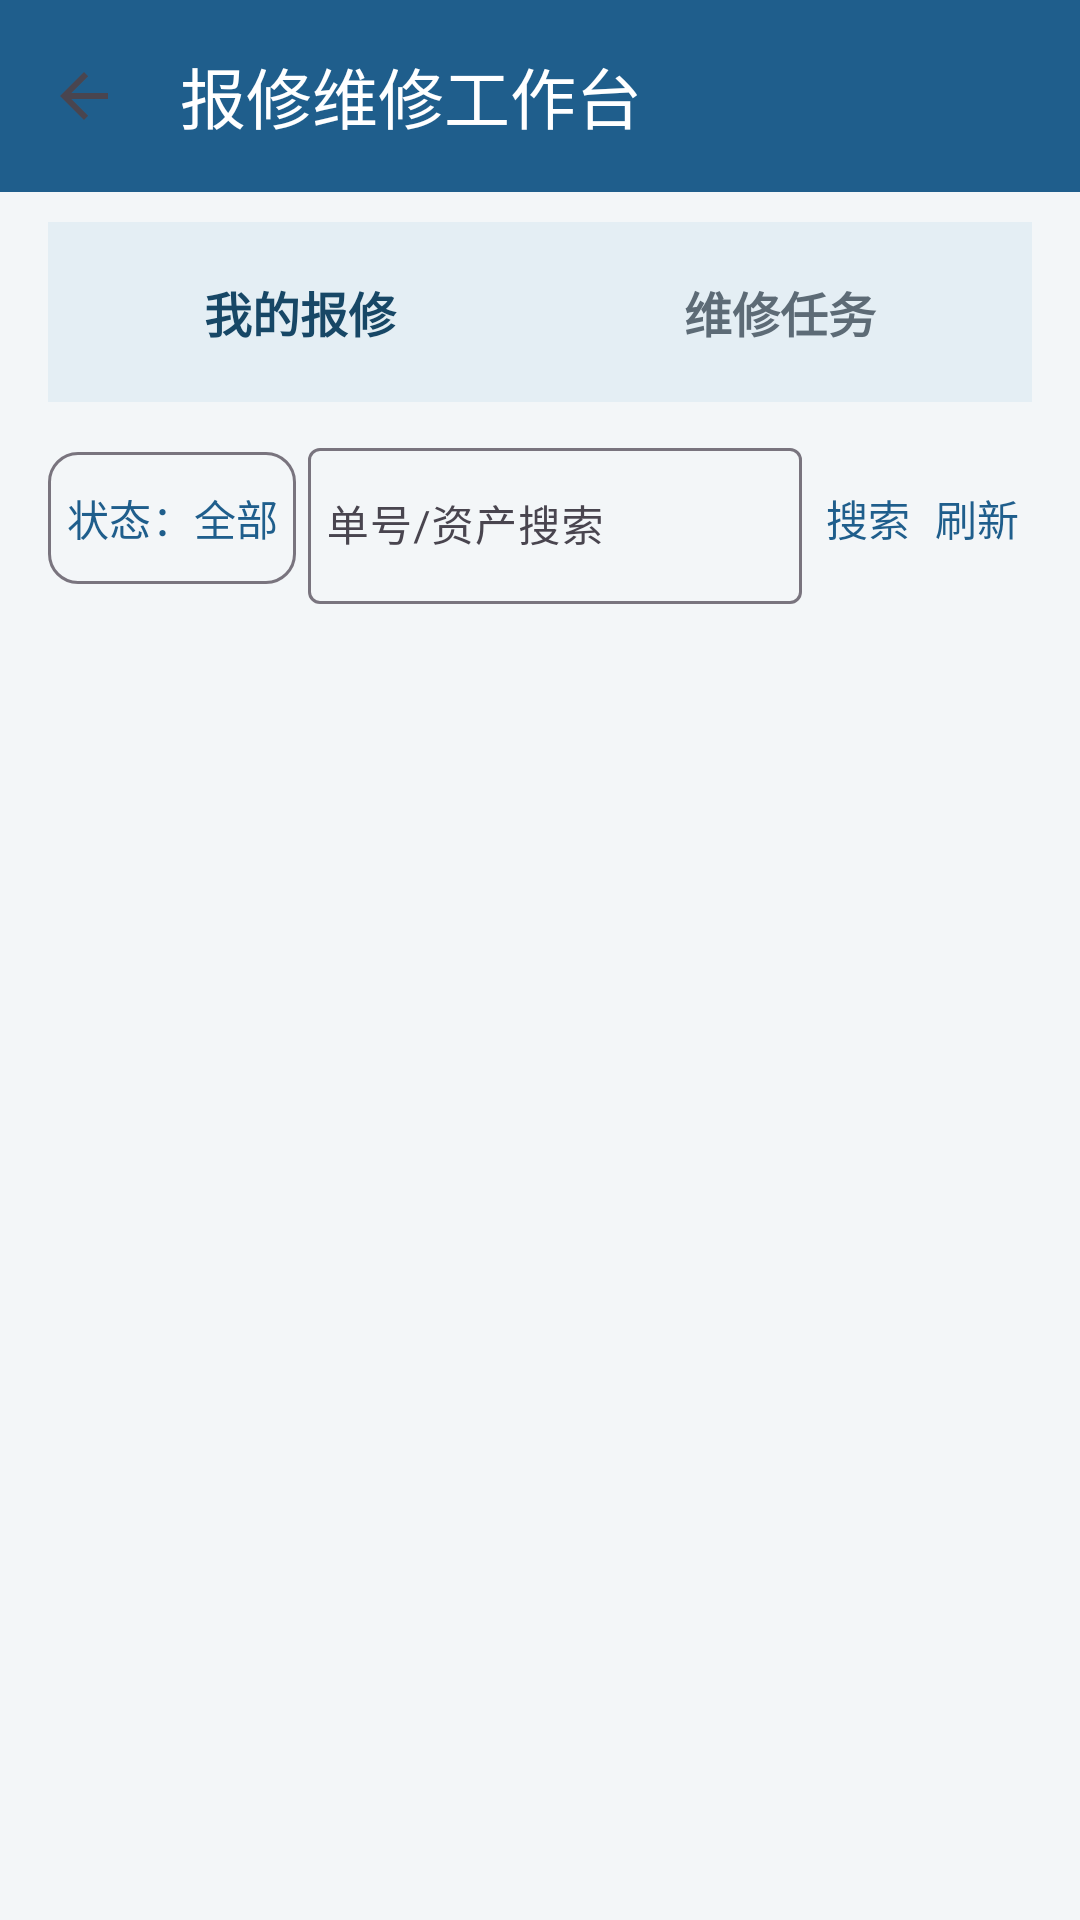

Reconstruct the res/layout file that produces this screen, plus the resources it refers to.
<!-- AndroidManifest.xml: application theme Theme.Assetmanagementpda -->
<!-- res/layout/activity_repair_workbench.xml -->
<?xml version="1.0" encoding="utf-8"?>
<LinearLayout xmlns:android="http://schemas.android.com/apk/res/android"
    xmlns:app="http://schemas.android.com/apk/res-auto"
    xmlns:tools="http://schemas.android.com/tools"
    android:layout_width="match_parent"
    android:layout_height="match_parent"
    android:background="@color/pda_background"
    android:orientation="vertical"
    tools:context=".feature.repair.RepairWorkbenchActivity">

    <com.google.android.material.appbar.MaterialToolbar
        android:id="@+id/repairWorkbenchToolbar"
        android:layout_width="match_parent"
        android:layout_height="?attr/actionBarSize"
        android:background="@color/pda_primary"
        android:elevation="1dp"
        app:navigationContentDescription="@string/common_back"
        app:navigationIcon="?attr/homeAsUpIndicator"
        app:title="@string/repair_workbench_title"
        app:titleTextColor="@color/pda_card_background" />

    <com.google.android.material.button.MaterialButton
        android:id="@+id/repairSubmitEntry"
        style="@style/PdaPrimaryButton"
        android:layout_width="match_parent"
        android:layout_height="@dimen/pda_touch_height"
        android:layout_marginStart="@dimen/pda_screen_padding"
        android:layout_marginTop="@dimen/pda_item_spacing"
        android:layout_marginEnd="@dimen/pda_screen_padding"
        android:text="@string/repair_submit_entry"
        android:visibility="gone" />

    <LinearLayout
        android:id="@+id/repairTabs"
        android:layout_width="match_parent"
        android:layout_height="wrap_content"
        android:layout_marginStart="@dimen/pda_screen_padding"
        android:layout_marginTop="@dimen/pda_item_spacing"
        android:layout_marginEnd="@dimen/pda_screen_padding"
        android:background="@color/pda_primary_soft"
        android:orientation="horizontal"
        android:padding="@dimen/pda_segmented_padding">

        <TextView
            android:id="@+id/repairMineTab"
            android:layout_width="0dp"
            android:layout_height="@dimen/pda_touch_height"
            android:layout_weight="1"
            android:clickable="true"
            android:focusable="true"
            android:gravity="center"
            android:text="@string/repair_mine_tab"
            android:textColor="@color/pda_primary_dark"
            android:textSize="@dimen/pda_body_size"
            android:textStyle="bold" />

        <TextView
            android:id="@+id/repairWorkTab"
            android:layout_width="0dp"
            android:layout_height="@dimen/pda_touch_height"
            android:layout_weight="1"
            android:clickable="true"
            android:focusable="true"
            android:gravity="center"
            android:text="@string/repair_work_tab"
            android:textColor="@color/pda_text_secondary"
            android:textSize="@dimen/pda_body_size"
            android:textStyle="bold" />
    </LinearLayout>

    <LinearLayout
        android:id="@+id/repairFilterRow"
        android:layout_width="match_parent"
        android:layout_height="wrap_content"
        android:layout_marginStart="@dimen/pda_screen_padding"
        android:layout_marginTop="@dimen/pda_item_spacing"
        android:layout_marginEnd="@dimen/pda_screen_padding"
        android:gravity="center_vertical"
        android:orientation="horizontal">

        <com.google.android.material.button.MaterialButton
            android:id="@+id/repairStatusFilter"
            style="@style/PdaOutlinedButton"
            android:layout_width="wrap_content"
            android:layout_height="@dimen/pda_touch_height"
            android:insetLeft="0dp"
            android:insetRight="0dp"
            android:minWidth="0dp"
            android:paddingStart="6dp"
            android:paddingEnd="6dp"
            android:text="@string/repair_status_filter_all"
            android:textSize="@dimen/pda_caption_size" />

        <com.google.android.material.textfield.TextInputLayout
            android:layout_width="0dp"
            android:layout_height="wrap_content"
            android:layout_marginStart="4dp"
            android:layout_marginEnd="4dp"
            android:layout_weight="1"
            app:boxBackgroundMode="outline">

            <com.google.android.material.textfield.TextInputEditText
                android:id="@+id/repairKeywordInput"
                android:layout_width="match_parent"
                android:layout_height="@dimen/pda_touch_height"
                android:hint="@string/repair_keyword_hint"
                android:imeOptions="actionSearch"
                android:inputType="text"
                android:maxLength="64"
                android:paddingStart="6dp"
                android:paddingEnd="6dp"
                android:singleLine="true"
                android:textSize="@dimen/pda_caption_size" />
        </com.google.android.material.textfield.TextInputLayout>

        <com.google.android.material.button.MaterialButton
            android:id="@+id/repairSearchButton"
            style="@style/PdaTextButton"
            android:layout_width="wrap_content"
            android:layout_height="@dimen/pda_touch_height"
            android:insetLeft="0dp"
            android:insetRight="0dp"
            android:minWidth="0dp"
            android:paddingStart="4dp"
            android:paddingEnd="4dp"
            android:text="@string/common_search" />

        <com.google.android.material.button.MaterialButton
            android:id="@+id/repairRefresh"
            style="@style/PdaTextButton"
            android:layout_width="wrap_content"
            android:layout_height="@dimen/pda_touch_height"
            android:insetLeft="0dp"
            android:insetRight="0dp"
            android:minWidth="0dp"
            android:paddingStart="4dp"
            android:paddingEnd="4dp"
            android:text="@string/common_refresh" />
    </LinearLayout>

    <LinearLayout
        android:id="@+id/repairContent"
        android:layout_width="match_parent"
        android:layout_height="0dp"
        android:layout_weight="1"
        android:orientation="vertical"
        android:paddingStart="@dimen/pda_screen_padding"
        android:paddingEnd="@dimen/pda_screen_padding">

        <com.google.android.material.progressindicator.CircularProgressIndicator
            android:id="@+id/repairProgress"
            android:layout_width="40dp"
            android:layout_height="40dp"
            android:layout_gravity="center"
            android:indeterminate="true"
            android:visibility="gone" />

        <TextView
            android:id="@+id/repairNoPermissionHint"
            android:layout_width="match_parent"
            android:layout_height="wrap_content"
            android:layout_marginTop="@dimen/pda_section_spacing"
            android:gravity="center"
            android:text="@string/repair_submit_only_hint"
            android:textColor="@color/pda_text_secondary"
            android:textSize="@dimen/pda_body_size"
            android:visibility="gone" />

        <androidx.recyclerview.widget.RecyclerView
            android:id="@+id/repairOrderRecycler"
            android:layout_width="match_parent"
            android:layout_height="0dp"
            android:layout_weight="1"
            android:clipToPadding="false"
            android:paddingBottom="@dimen/pda_small_spacing"
            tools:listitem="@layout/item_repair_order" />

        <TextView
            android:id="@+id/repairEmpty"
            android:layout_width="match_parent"
            android:layout_height="wrap_content"
            android:layout_marginTop="@dimen/pda_section_spacing"
            android:gravity="center"
            android:text="@string/repair_order_empty"
            android:textColor="@color/pda_text_secondary"
            android:textSize="@dimen/pda_body_size"
            android:visibility="gone" />

        <com.google.android.material.button.MaterialButton
            android:id="@+id/repairLoadMore"
            style="@style/PdaOutlinedButton"
            android:layout_width="match_parent"
            android:layout_height="@dimen/pda_touch_height"
            android:layout_marginBottom="@dimen/pda_small_spacing"
            android:text="@string/repair_load_more"
            android:visibility="gone" />
    </LinearLayout>

    <TextView
        android:id="@+id/repairError"
        android:layout_width="match_parent"
        android:layout_height="wrap_content"
        android:layout_margin="@dimen/pda_screen_padding"
        android:background="@color/pda_error_soft"
        android:padding="@dimen/pda_card_padding"
        android:textColor="@color/pda_error"
        android:textSize="@dimen/pda_caption_size"
        android:visibility="gone" />

    <com.google.android.material.button.MaterialButton
        android:id="@+id/repairRetry"
        style="@style/PdaPrimaryButton"
        android:layout_width="match_parent"
        android:layout_height="@dimen/pda_touch_height"
        android:layout_marginStart="@dimen/pda_screen_padding"
        android:layout_marginEnd="@dimen/pda_screen_padding"
        android:layout_marginBottom="@dimen/pda_screen_padding"
        android:text="@string/common_retry"
        android:visibility="gone" />
</LinearLayout>
<!-- res/layout/item_repair_order.xml (included above) -->
<?xml version="1.0" encoding="utf-8"?>
<com.google.android.material.card.MaterialCardView xmlns:android="http://schemas.android.com/apk/res/android"
    xmlns:app="http://schemas.android.com/apk/res-auto"
    xmlns:tools="http://schemas.android.com/tools"
    android:layout_width="match_parent"
    android:layout_height="wrap_content"
    android:layout_marginBottom="@dimen/pda_item_spacing"
    android:clickable="true"
    android:focusable="true"
    app:cardBackgroundColor="@color/pda_card_background"
    app:cardCornerRadius="@dimen/pda_card_radius"
    app:cardElevation="0dp"
    app:strokeColor="@color/pda_card_stroke"
    app:strokeWidth="@dimen/pda_stroke_width">

    <LinearLayout
        android:layout_width="match_parent"
        android:layout_height="wrap_content"
        android:orientation="horizontal">

        <View
            android:id="@+id/repairOrderRail"
            android:layout_width="@dimen/pda_status_rail_width"
            android:layout_height="match_parent"
            android:background="@color/pda_pending" />

        <LinearLayout
            android:layout_width="0dp"
            android:layout_height="wrap_content"
            android:layout_weight="1"
            android:orientation="vertical"
            android:padding="@dimen/pda_card_padding">

            <LinearLayout
                android:layout_width="match_parent"
                android:layout_height="wrap_content"
                android:gravity="center_vertical"
                android:orientation="horizontal">

                <TextView
                    android:id="@+id/repairOrderNo"
                    android:layout_width="0dp"
                    android:layout_height="wrap_content"
                    android:layout_weight="1"
                    android:fontFamily="monospace"
                    android:textColor="@color/pda_text_primary"
                    android:textSize="@dimen/pda_body_size"
                    android:textStyle="bold"
                    tools:text="BX2026...0001" />

                <TextView
                    android:id="@+id/repairOrderStatus"
                    android:layout_width="wrap_content"
                    android:layout_height="wrap_content"
                    android:background="@color/pda_pending_soft"
                    android:paddingStart="@dimen/pda_item_spacing"
                    android:paddingTop="@dimen/pda_small_spacing"
                    android:paddingEnd="@dimen/pda_item_spacing"
                    android:paddingBottom="@dimen/pda_small_spacing"
                    android:textColor="@color/pda_pending"
                    android:textSize="@dimen/pda_utility_size"
                    android:textStyle="bold"
                    tools:text="待维修" />
            </LinearLayout>

            <TextView
                android:id="@+id/repairOrderAsset"
                android:layout_width="match_parent"
                android:layout_height="wrap_content"
                android:layout_marginTop="@dimen/pda_item_spacing"
                android:textColor="@color/pda_text_primary"
                android:textSize="@dimen/pda_body_size"
                tools:text="手持终端" />

            <TextView
                android:id="@+id/repairOrderAssetCode"
                android:layout_width="match_parent"
                android:layout_height="wrap_content"
                android:fontFamily="monospace"
                android:textColor="@color/pda_text_secondary"
                android:textSize="@dimen/pda_caption_size"
                tools:text="ASSET-001" />

            <TextView
                android:id="@+id/repairOrderFault"
                android:layout_width="match_parent"
                android:layout_height="wrap_content"
                android:layout_marginTop="@dimen/pda_item_spacing"
                android:maxLines="2"
                android:textColor="@color/pda_text_secondary"
                android:textSize="@dimen/pda_caption_size"
                tools:text="按键无响应，需要检测。" />

            <LinearLayout
                android:layout_width="match_parent"
                android:layout_height="wrap_content"
                android:layout_marginTop="@dimen/pda_item_spacing"
                android:gravity="center_vertical"
                android:orientation="horizontal">

                <TextView
                    android:id="@+id/repairOrderReportTime"
                    android:layout_width="0dp"
                    android:layout_height="wrap_content"
                    android:layout_weight="1"
                    android:textColor="@color/pda_text_secondary"
                    android:textSize="@dimen/pda_utility_size"
                    tools:text="2026-08-06 09:20" />

                <com.google.android.material.button.MaterialButton
                    android:id="@+id/repairOrderDetailButton"
                    style="@style/PdaTextButton"
                    android:layout_width="wrap_content"
                    android:layout_height="@dimen/pda_touch_height"
                    android:text="@string/repair_view_detail" />
            </LinearLayout>
        </LinearLayout>
    </LinearLayout>
</com.google.android.material.card.MaterialCardView>
<!-- resources referenced by this layout -->
<resources>
  <color name="pda_background">#F3F6F8</color>
  <color name="pda_card_background">#FFFFFFFF</color>
  <color name="pda_card_stroke">#D7E0E6</color>
  <color name="pda_error">#B3261E</color>
  <color name="pda_error_soft">#FAE6E4</color>
  <color name="pda_pending">#8A5A00</color>
  <color name="pda_pending_soft">#FBF0D8</color>
  <color name="pda_primary">#1F5E8C</color>
  <color name="pda_primary_dark">#174766</color>
  <color name="pda_primary_soft">#E4EEF4</color>
  <color name="pda_text_primary">#1D2A35</color>
  <color name="pda_text_secondary">#5D6B76</color>
  <dimen name="pda_body_size">16sp</dimen>
  <dimen name="pda_caption_size">14sp</dimen>
  <dimen name="pda_card_padding">16dp</dimen>
  <dimen name="pda_card_radius">14dp</dimen>
  <dimen name="pda_item_spacing">10dp</dimen>
  <dimen name="pda_screen_padding">16dp</dimen>
  <dimen name="pda_section_spacing">20dp</dimen>
  <dimen name="pda_segmented_padding">4dp</dimen>
  <dimen name="pda_small_spacing">6dp</dimen>
  <dimen name="pda_status_rail_width">4dp</dimen>
  <dimen name="pda_stroke_width">1dp</dimen>
  <dimen name="pda_touch_height">52dp</dimen>
  <dimen name="pda_utility_size">11sp</dimen>
  <string name="common_back">返回</string>
  <string name="common_refresh">刷新</string>
  <string name="common_retry">重新加载</string>
  <string name="common_search">搜索</string>
  <string name="repair_keyword_hint">单号/资产搜索</string>
  <string name="repair_load_more">加载更多</string>
  <string name="repair_mine_tab">我的报修</string>
  <string name="repair_order_empty">暂无符合条件的报修单</string>
  <string name="repair_status_filter_all">状态：全部</string>
  <string name="repair_submit_entry">发起报修</string>
  <string name="repair_submit_only_hint">当前账号可发起报修；维修单列表和任务由对应权限开放。</string>
  <string name="repair_view_detail">查看详情</string>
  <string name="repair_work_tab">维修任务</string>
  <string name="repair_workbench_title">报修维修工作台</string>
  <style name="PdaOutlinedButton" parent="Widget.Material3.Button.OutlinedButton">
          <item name="android:minHeight">@dimen/pda_touch_height</item>
          <item name="android:textAllCaps">false</item>
          <item name="android:textSize">@dimen/pda_button_text_size</item>
          <item name="cornerRadius">@dimen/pda_control_radius</item>
      </style>
  <style name="PdaPrimaryButton" parent="Widget.Material3.Button">
          <item name="android:minHeight">@dimen/pda_touch_height</item>
          <item name="android:textAllCaps">false</item>
          <item name="android:textSize">@dimen/pda_button_text_size</item>
          <item name="cornerRadius">@dimen/pda_control_radius</item>
      </style>
  <style name="PdaTextButton" parent="Widget.Material3.Button.TextButton">
          <item name="android:minHeight">@dimen/pda_compact_touch_height</item>
          <item name="android:textAllCaps">false</item>
          <item name="android:textSize">@dimen/pda_caption_size</item>
          <item name="cornerRadius">@dimen/pda_control_radius</item>
      </style>
  <style name="Theme.Assetmanagementpda" parent="Base.Theme.Assetmanagementpda" />
  <dimen name="pda_button_text_size">16sp</dimen>
  <dimen name="pda_control_radius">10dp</dimen>
  <dimen name="pda_compact_touch_height">44dp</dimen>
  <style name="Base.Theme.Assetmanagementpda" parent="Theme.Material3.Light.NoActionBar">
          <item name="colorPrimary">@color/pda_primary</item>
          <item name="colorPrimaryDark">@color/pda_primary_dark</item>
          <item name="android:fontFamily">sans-serif</item>
          <item name="fontFamily">sans-serif</item>
          <item name="android:colorAccent">@color/pda_primary</item>
          <item name="android:statusBarColor">@color/pda_primary_dark</item>
          <item name="android:navigationBarColor">@color/pda_card_background</item>
          <item name="android:windowLightNavigationBar">true</item>
          <item name="android:windowBackground">@color/pda_background</item>
      </style>
</resources>
